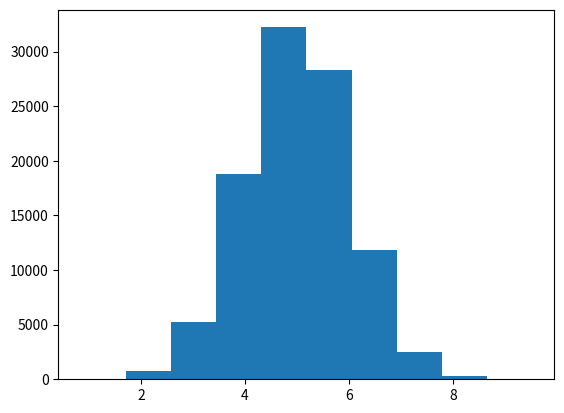

This figure's Python source:
import numpy as np
import matplotlib.pyplot as plt

x = np.random.normal( 5.0 , 1.0 , 100000)

print(x)
plt.hist(x)
plt.show()



#정규분포와 N(0,1)인 표준정규분포 개념 이해해두기